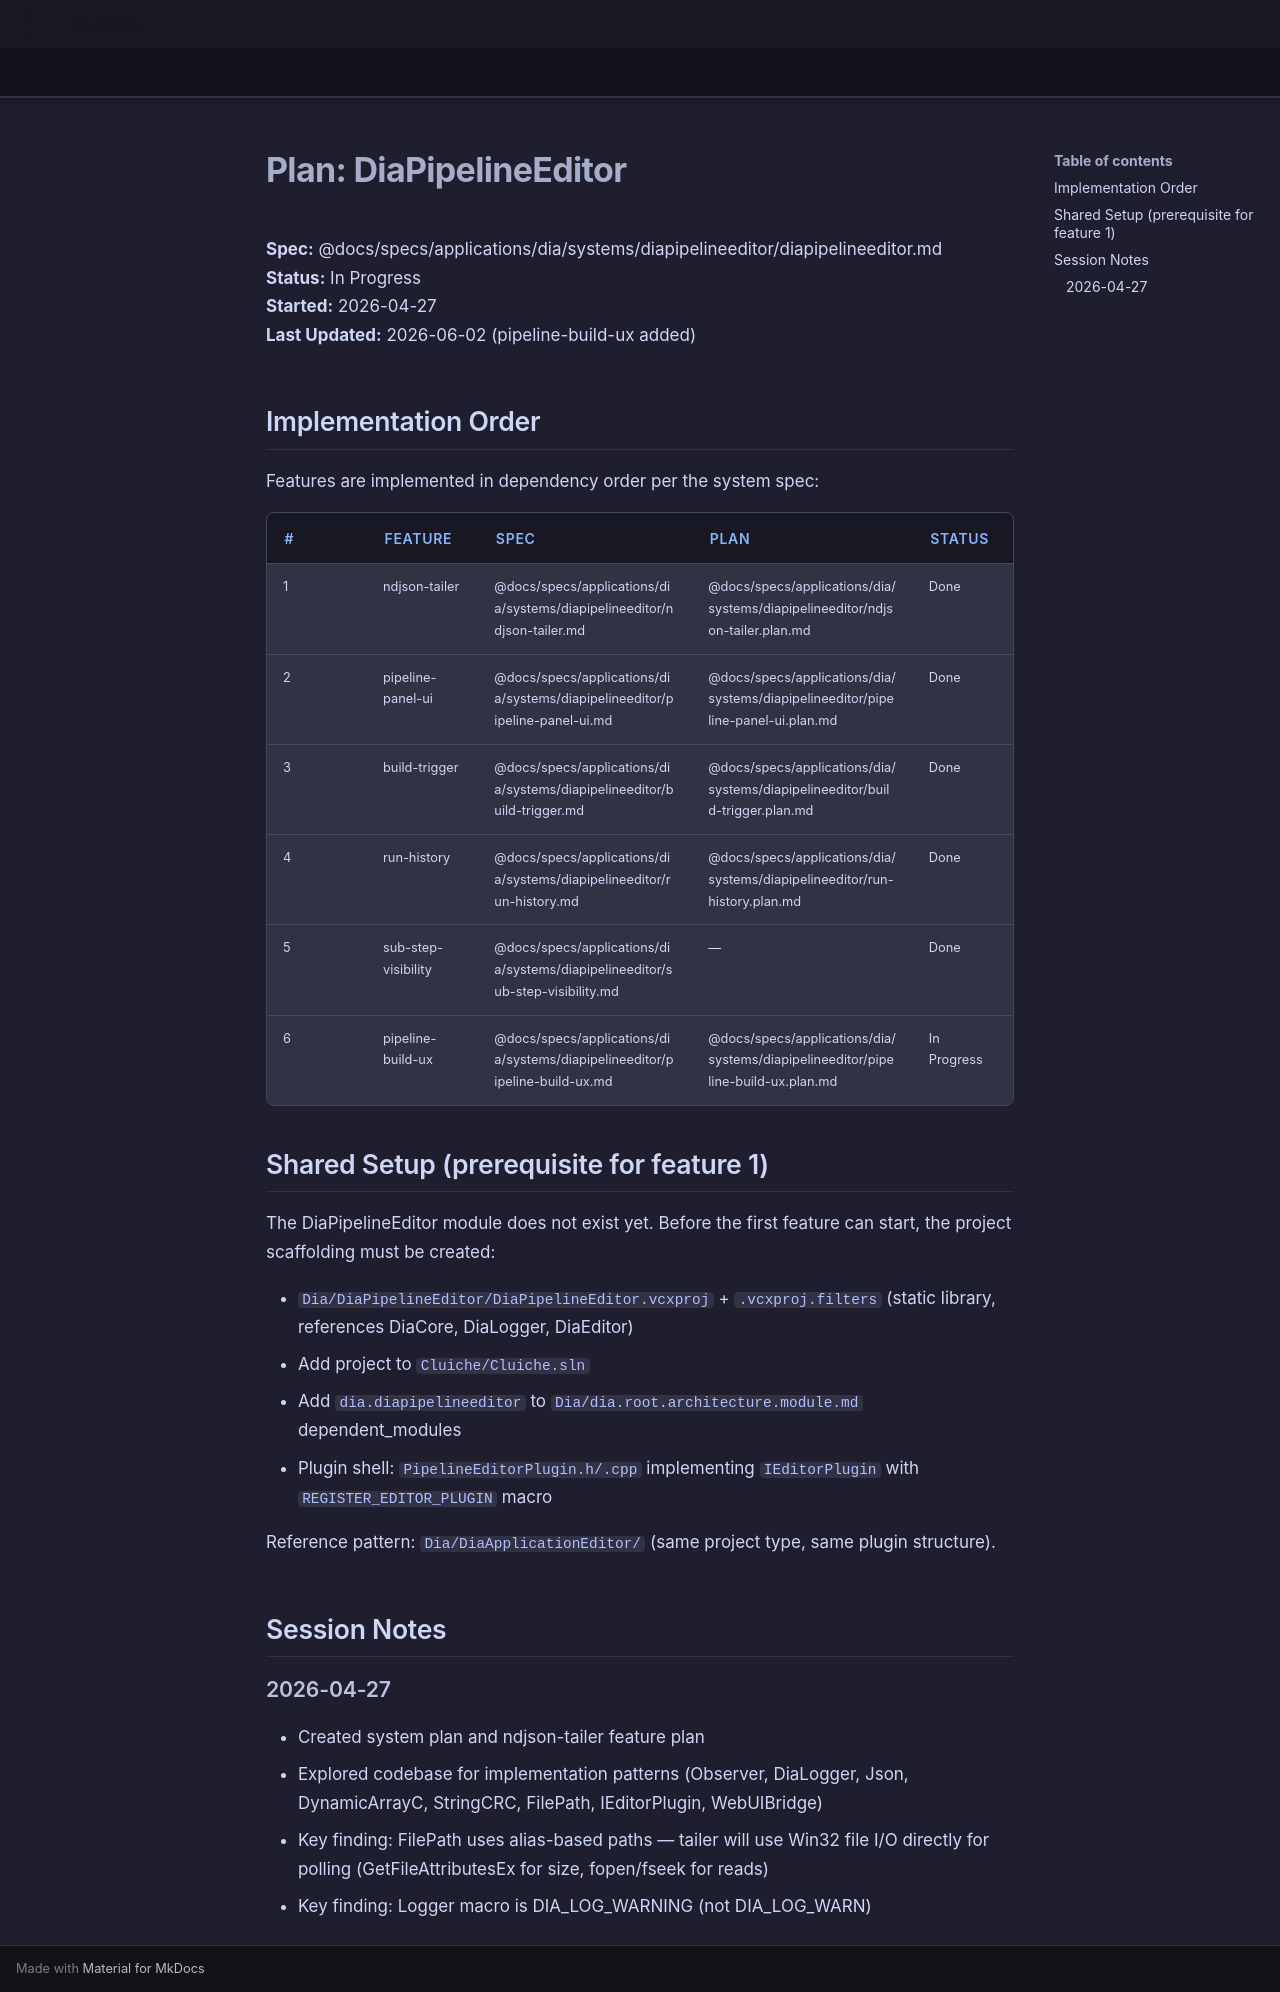

repository: LenihanConor/Cluiche · page: specs/applications/dia/systems/diapipelineeditor/diapipelineeditor.plan/index.html · generator: mkdocs

# Plan: DiaPipelineEditor

**Spec:** @docs/specs/applications/dia/systems/diapipelineeditor/diapipelineeditor.md  
**Status:** In Progress  
**Started:** 2026-04-27  
**Last Updated:** 2026-06-02 (pipeline-build-ux added)

## Implementation Order

Features are implemented in dependency order per the system spec:

| # | Feature | Spec | Plan | Status |
|---|---------|------|------|--------|
| 1 | ndjson-tailer | @docs/specs/applications/dia/systems/diapipelineeditor/ndjson-tailer.md | @docs/specs/applications/dia/systems/diapipelineeditor/ndjson-tailer.plan.md | Done |
| 2 | pipeline-panel-ui | @docs/specs/applications/dia/systems/diapipelineeditor/pipeline-panel-ui.md | @docs/specs/applications/dia/systems/diapipelineeditor/pipeline-panel-ui.plan.md | Done |
| 3 | build-trigger | @docs/specs/applications/dia/systems/diapipelineeditor/build-trigger.md | @docs/specs/applications/dia/systems/diapipelineeditor/build-trigger.plan.md | Done |
| 4 | run-history | @docs/specs/applications/dia/systems/diapipelineeditor/run-history.md | @docs/specs/applications/dia/systems/diapipelineeditor/run-history.plan.md | Done |
| 5 | sub-step-visibility | @docs/specs/applications/dia/systems/diapipelineeditor/sub-step-visibility.md | — | Done |
| 6 | pipeline-build-ux | @docs/specs/applications/dia/systems/diapipelineeditor/pipeline-build-ux.md | @docs/specs/applications/dia/systems/diapipelineeditor/pipeline-build-ux.plan.md | In Progress |

## Shared Setup (prerequisite for feature 1)

The DiaPipelineEditor module does not exist yet. Before the first feature can start, the project scaffolding must be created:

- `Dia/DiaPipelineEditor/DiaPipelineEditor.vcxproj` + `.vcxproj.filters` (static library, references DiaCore, DiaLogger, DiaEditor)
- Add project to `Cluiche/Cluiche.sln`
- Add `dia.diapipelineeditor` to `Dia/dia.root.architecture.module.md` dependent_modules
- Plugin shell: `PipelineEditorPlugin.h/.cpp` implementing `IEditorPlugin` with `REGISTER_EDITOR_PLUGIN` macro

Reference pattern: `Dia/DiaApplicationEditor/` (same project type, same plugin structure).

## Session Notes

### 2026-04-27
- Created system plan and ndjson-tailer feature plan
- Explored codebase for implementation patterns (Observer, DiaLogger, Json, DynamicArrayC, StringCRC, FilePath, IEditorPlugin, WebUIBridge)
- Key finding: FilePath uses alias-based paths — tailer will use Win32 file I/O directly for polling (GetFileAttributesEx for size, fopen/fseek for reads)
- Key finding: Logger macro is DIA_LOG_WARNING (not DIA_LOG_WARN)
